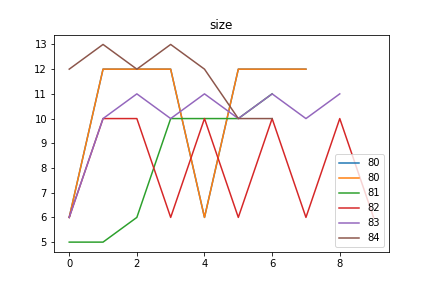

The data file committed next to this chart (first rows):
size, Avg_max_fit, Gen, Dataset, CosDist, Hof
80, 181, 42, [6, 7], 0.7764, [6, 12, 12, 12, 6, 12, 12, 12]
81, 181.0, 44, [6, 7], 0.8174, [5, 5, 6, 10, 10, 10, 11]
82, 180.8, 32, [6, 7], 0.5, [6, 10, 10, 6, 10, 6, 10, 6, 10, 6]
83, 181.0, 29, [6, 7], 0.8769, [6, 10, 11, 10, 11, 10, 11, 10, 11]
84, 166.9, 48, [7, 7, 7, 7, 7, 7], 1.0, [12, 13, 12, 13, 12, 10, 10]
